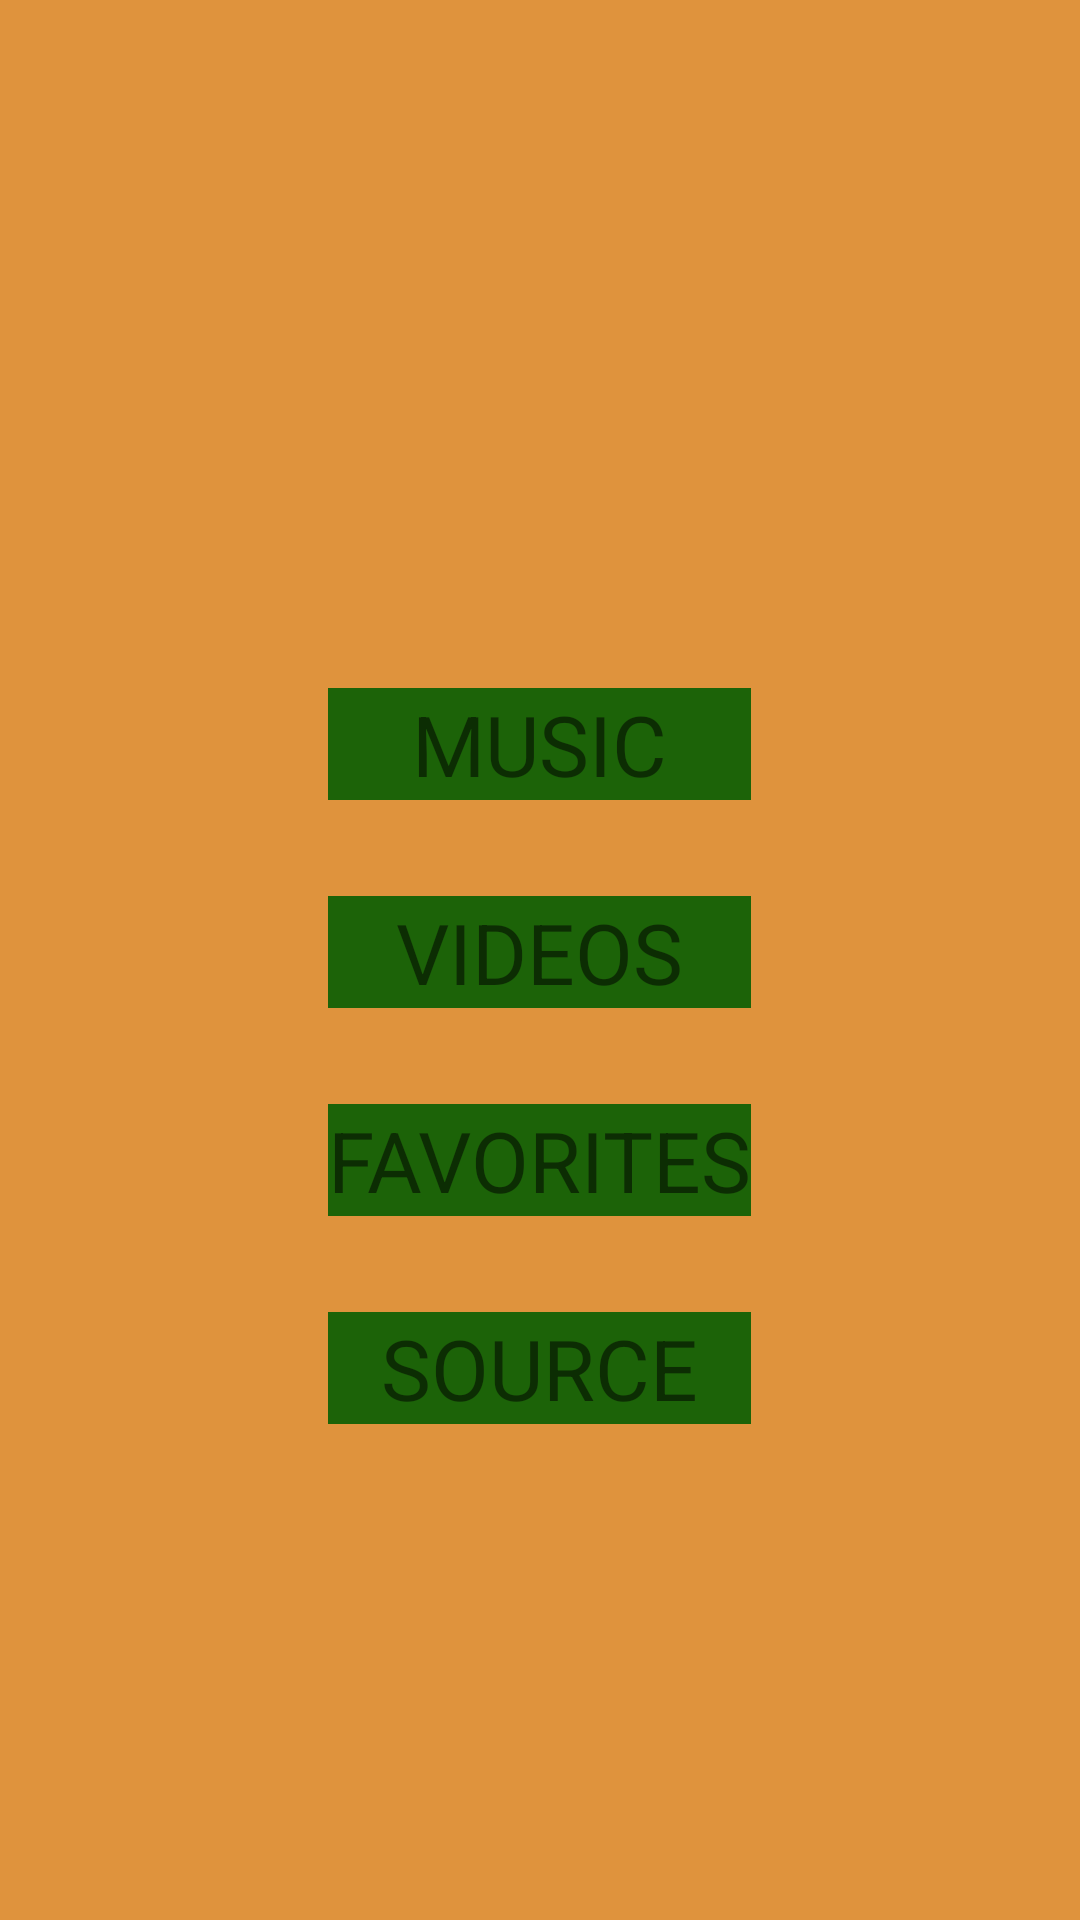

Layout XML and referenced resources for this Android screen:
<!-- AndroidManifest.xml: application theme Theme.AppCompat.Light.NoActionBar -->
<!-- res/layout/activity_main.xml -->
<?xml version="1.0" encoding="utf-8"?>
<RelativeLayout xmlns:android="http://schemas.android.com/apk/res/android"
    android:layout_height="match_parent"
    android:layout_width="match_parent"
    style="@style/MainMenu">

    <LinearLayout
        android:layout_width="wrap_content"
        android:layout_height="match_parent"
        android:orientation="vertical"
        android:layout_centerInParent="true"
        android:gravity="center">

        <ImageView
            style="@style/MediaPlayerImage"
            android:layout_width="match_parent"
            android:layout_height="wrap_content"
            android:src="@mipmap/ic_launcher"
            android:gravity="center_horizontal"/>

        <TextView
            style="@style/MainMenuButtons"
            android:text="@string/musics_list"
            android:id="@+id/musics_list"/>

        <TextView
            style="@style/MainMenuButtons"
            android:text="@string/videos_list"
            android:id="@+id/videos_list"/>

        <TextView
            style="@style/MainMenuButtons"
            android:text="@string/favorites_list"
            android:id="@+id/favorites_list"/>

        <TextView
            style="@style/MainMenuButtons"
            android:text="@string/source_list"
            android:id="@+id/source_list"/>

    </LinearLayout>

</RelativeLayout>
<!-- resources referenced by this layout -->
<resources>
  <string name="favorites_list">Favorites</string>
  <string name="musics_list">Music</string>
  <string name="source_list">Source</string>
  <string name="videos_list">Videos</string>
  <style name="MainMenu">
          <item name="android:layout_margin">8dp</item>
          <item name="android:background">#df933d</item>
      </style>
  <style name="MainMenuButtons">
          <item name="android:layout_marginTop">32dp</item>
          <item name="android:layout_width">match_parent</item>
          <item name="android:layout_height">wrap_content</item>
          <item name="android:textSize">28sp</item>
          <item name="android:gravity">center_horizontal</item>
          <item name="android:textAllCaps">true</item>
          <item name="android:background">#1c6308</item>
      </style>
  <style name="MediaPlayerImage">
          <item name="android:layout_marginTop">32dp</item>
      </style>
</resources>
